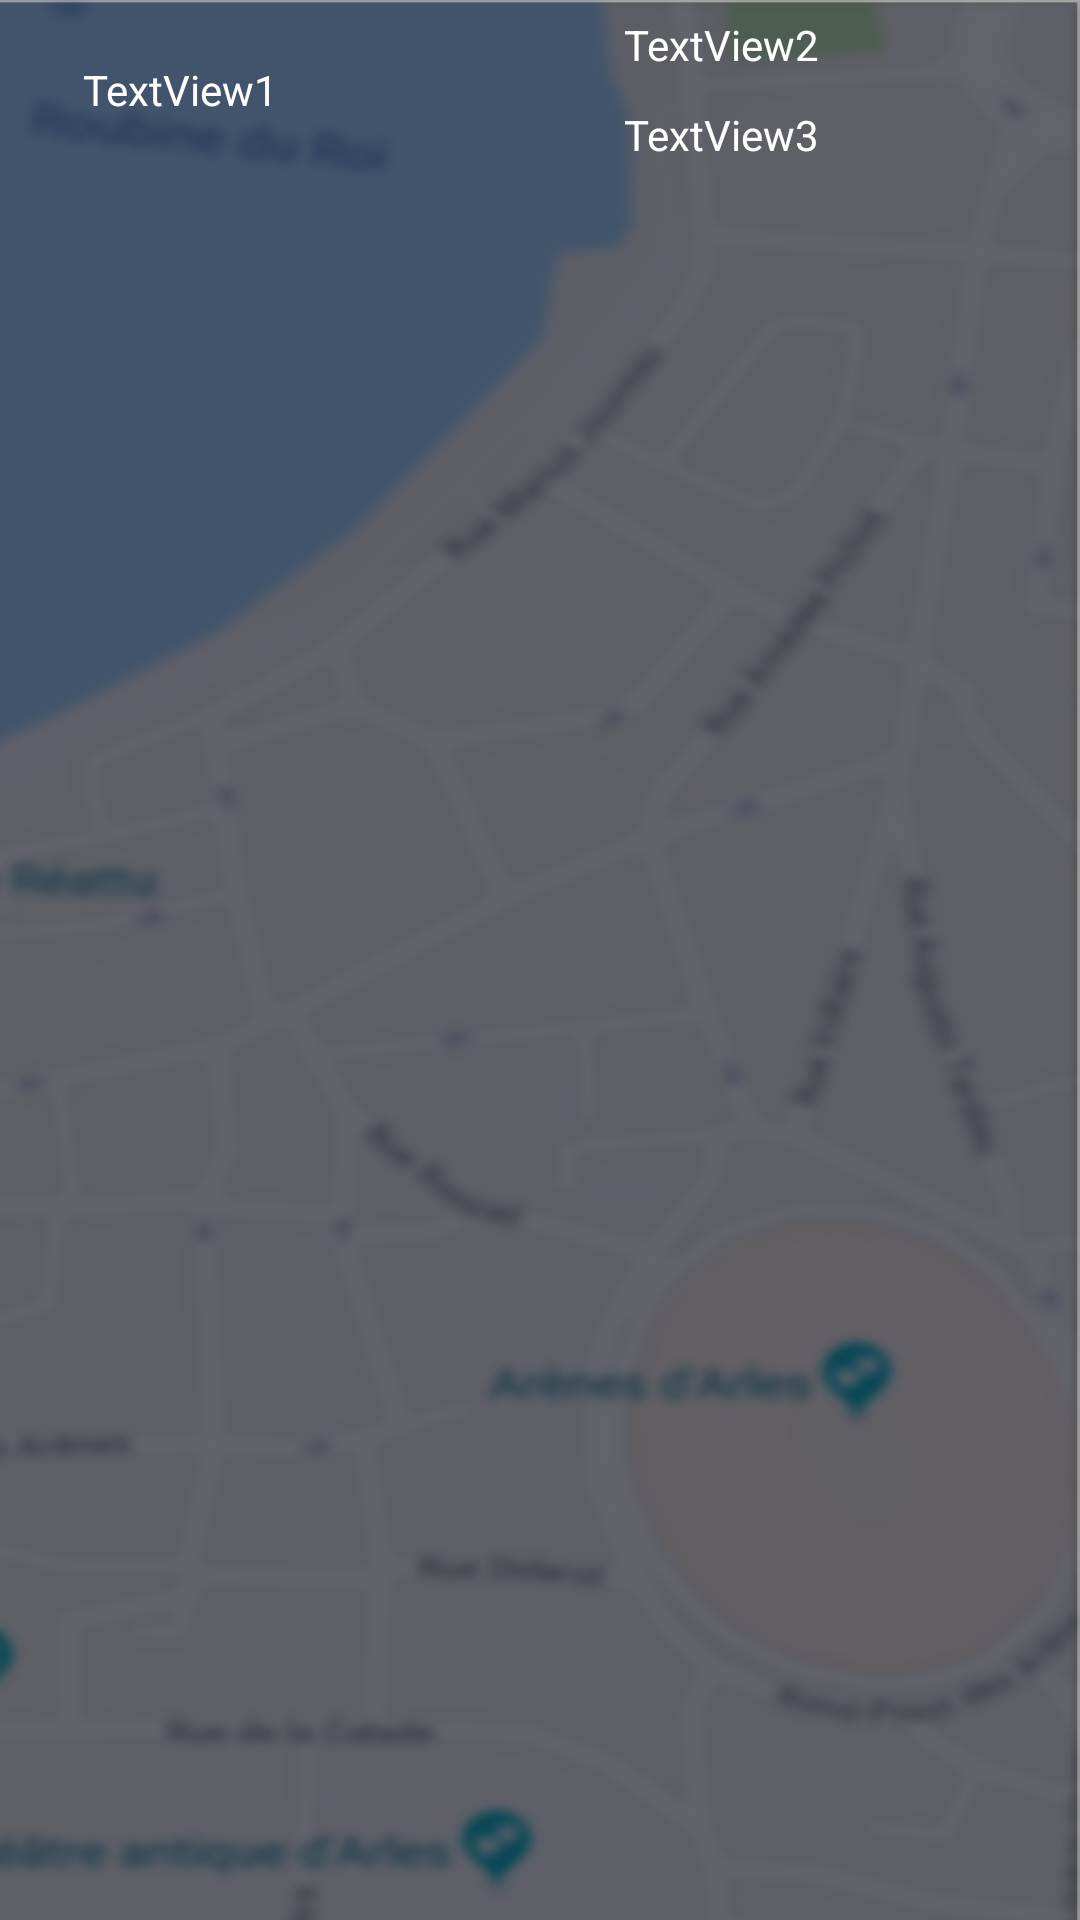

Reconstruct the res/layout file that produces this screen, plus the resources it refers to.
<!-- AndroidManifest.xml: application theme AppTheme -->
<!-- res/layout/activity_list_items.xml -->
<?xml version="1.0" encoding="utf-8"?>
<LinearLayout xmlns:android="http://schemas.android.com/apk/res/android"
    android:orientation="horizontal"
    android:layout_width="match_parent"
    android:layout_height="match_parent"
    android:background="@drawable/backgroud"
    android:weightSum="100">


    <TextView
        android:gravity="center"
        android:textAlignment="center"
        android:text="TextView1"
        android:layout_width="match_parent"
        android:layout_height="60dp"
        android:id="@+id/name_item"
        android:layout_weight="66.6"/>

    <LinearLayout
        android:orientation="vertical"
        android:layout_width="match_parent"
        android:layout_height="wrap_content"
        android:layout_weight="33.3">

        <TextView
            android:gravity="center"
            android:text="TextView2"
            android:layout_width="match_parent"
            android:layout_height="30dp"
            android:id="@+id/prix_item"/>

        <TextView
            android:gravity="center"
            android:text="TextView3"
            android:layout_width="match_parent"
            android:layout_height="30dp"
            android:id="@+id/textView3"
            android:layout_below="@+id/textView2"/>
    </LinearLayout>

</LinearLayout>
<!-- resources referenced by this layout -->
<resources>
  <!-- drawable backgroud: png bitmap (drawable, 618718 bytes) -->
  <style name="AppTheme" parent="Theme.AppCompat.Light.DarkActionBar">
          
          <item name="colorPrimary">@color/colorPrimary</item>
          <item name="colorPrimaryDark">@color/colorPrimaryDark</item>
          <item name="colorAccent">@color/colorAccent</item>
          <item name="android:textColor">#fff</item>
          <item name="android:textColorHint">#fff</item>
      </style>
  <color name="colorPrimary">#472747</color>
  <color name="colorPrimaryDark">#472747</color>
  <color name="colorAccent">#D81B60</color>
</resources>
